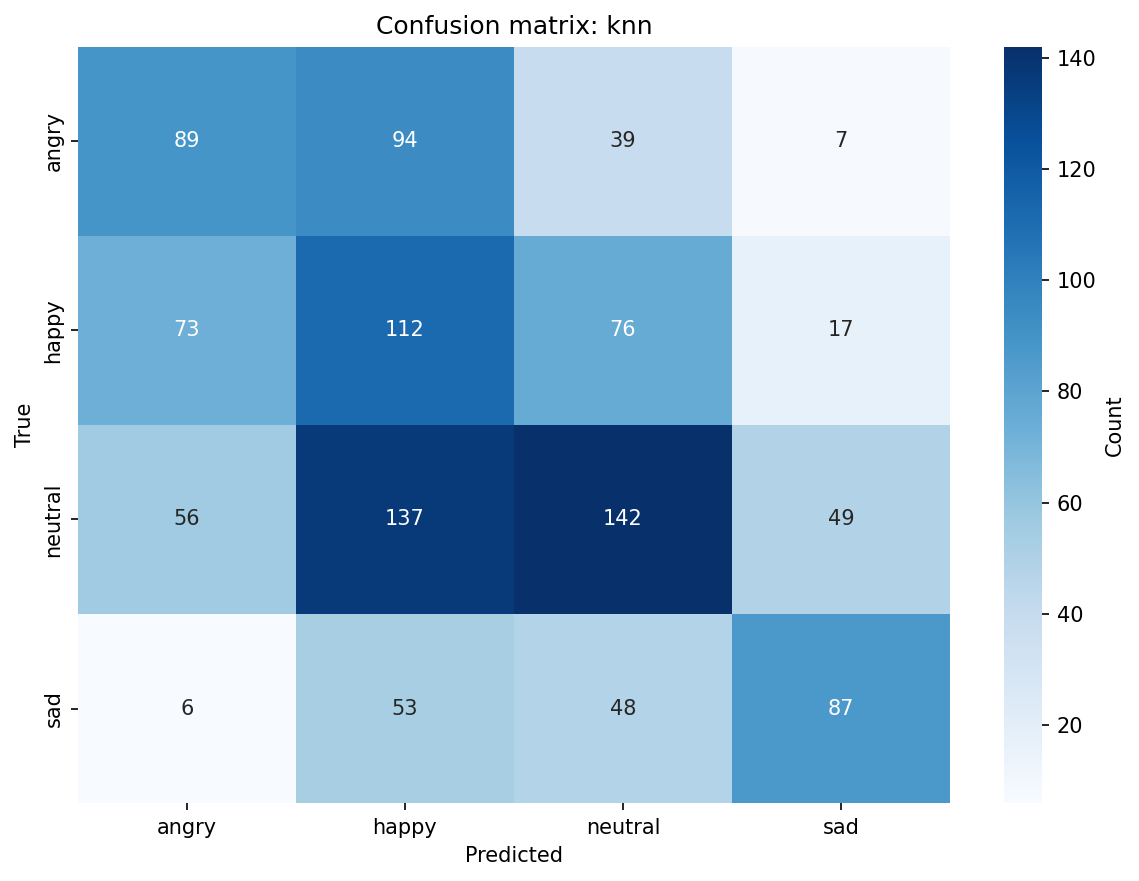

Source data for this figure (header and first rows):
, angry, happy, neutral, sad
angry, 89, 94, 39, 7
happy, 73, 112, 76, 17
neutral, 56, 137, 142, 49
sad, 6, 53, 48, 87
